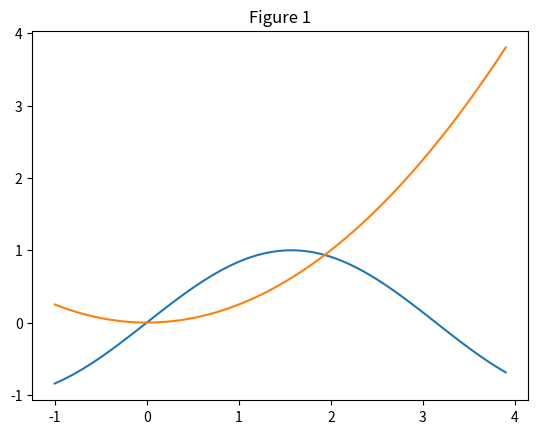

Write the Python code that produced this figure.
import numpy as np
import matplotlib.pyplot as plt


def plot_graphs():
    X = np.arange(-1, 4, 0.1)
    Y1 = np.sin(X)
    Y2 = (X / 2) ** 2
    plt.plot(X, Y1, X, Y2)
    plt.title("Figure 1")
    plt.show()


def function(x):
    return (x / 2) ** 2 - np.sin(x)


def shape(num):
    return format(num, ".4f")


iterations = 0


def bisect_method(L, U):
    global iterations
    iterations += 1
    if iterations >= 10:
        return
    x = (L + U) / 2
    result = function(x)
    print(f"x={shape(x)} f(x)={shape(result)}")
    if result > 0:
        return bisect_method(L, x)
    else:
        return bisect_method(x, U)


bisect_method(1, 2)
plot_graphs()
